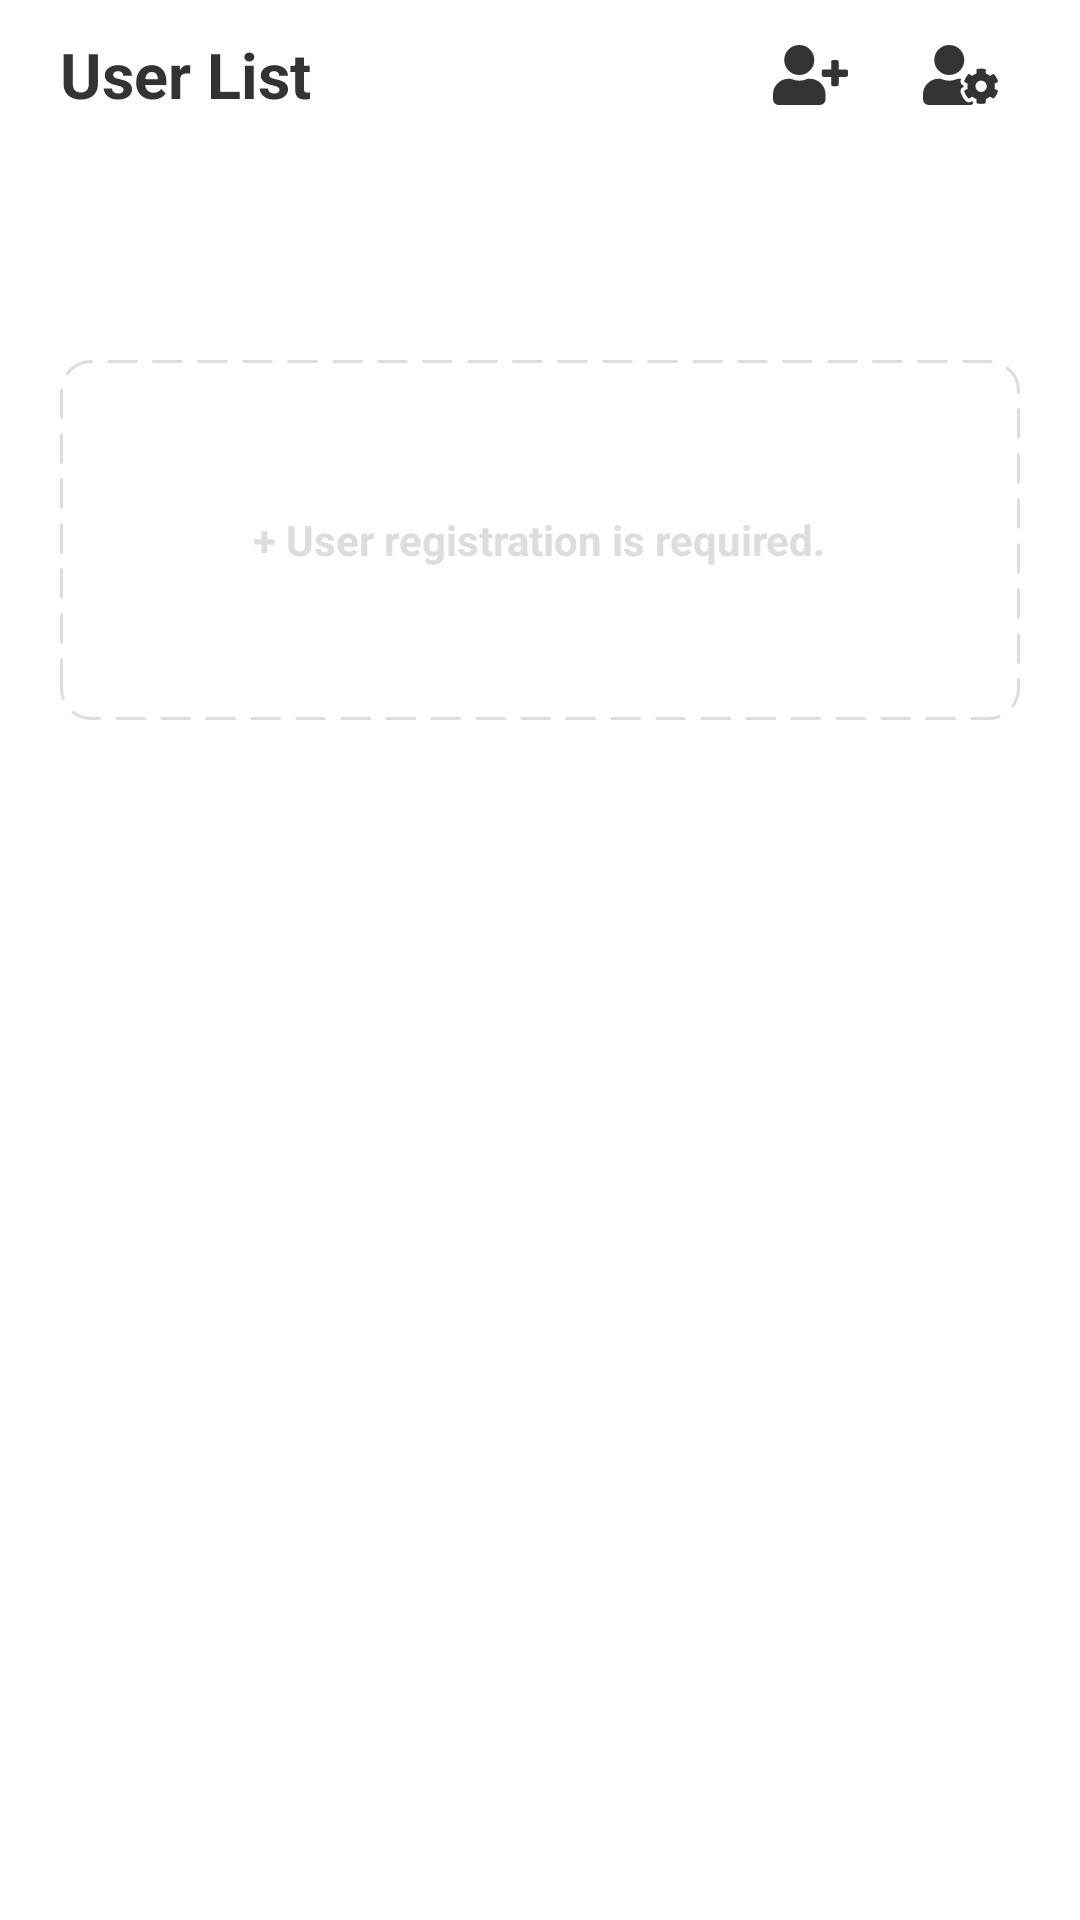

Write the Android layout XML for this screen, with the resource values it uses.
<!-- AndroidManifest.xml: application theme Theme.AppCompat.Light -->
<!-- res/layout/user_panel.xml -->
<?xml version="1.0" encoding="utf-8"?>
<LinearLayout
    xmlns:android="http://schemas.android.com/apk/res/android"
    android:orientation="vertical"
    android:layout_width="match_parent"
    android:layout_height="match_parent"
    android:background="@color/white">

    <ScrollView
        android:layout_width="match_parent"
        android:layout_height="match_parent">

        
        <LinearLayout
            android:orientation="vertical"
            android:layout_width="match_parent"
            android:layout_height="wrap_content">

            
            <LinearLayout
                android:orientation="horizontal"
                android:layout_width="match_parent"
                android:layout_height="50dp"
                android:paddingHorizontal="20dp"
                android:gravity="center"
                android:background="@color/white">

                <TextView
                    android:id="@+id/textView_UserPanel_title"
                    android:layout_width="0dp"
                    android:layout_height="wrap_content"
                    android:layout_weight="1"
                    android:text="User List"
                    android:textSize="21dp"
                    android:textColor="@color/colorDark333"
                    android:textAlignment="textStart"
                    android:textStyle="bold"/>

                <ImageButton
                    android:id="@+id/button_UserPanel_addUser"
                    android:layout_width="40dp"
                    android:layout_height="40dp"
                    android:layout_marginStart="10dp"
                    android:src="@drawable/ic_icon_awesome_user_plus"
                    android:background="@color/transparent" />

                <ImageButton
                    android:id="@+id/button_UserPanel_editUser"
                    android:layout_width="40dp"
                    android:layout_height="40dp"
                    android:layout_marginStart="10dp"
                    android:src="@drawable/ic_icon_awesome_user_cog"
                    android:background="@color/transparent"/>

                <Button
                    android:visibility="gone"
                    android:id="@+id/button_UserPanel_deselect"
                    android:layout_width="80dp"
                    android:layout_height="match_parent"
                    android:layout_marginTop="10dp"
                    android:layout_marginBottom="10dp"
                    android:layout_marginStart="10dp"
                    android:background="@color/colorFadeGray"
                    android:text="Deselect"
                    android:textSize="12dp"
                    android:textColor="@color/black"
                    android:textStyle="bold"/>


            </LinearLayout>


            
            <LinearLayout
                android:id="@+id/Linear_UserPanel_listView"
                android:visibility="visible"
                android:layout_width="match_parent"
                android:layout_height="wrap_content"
                android:paddingHorizontal="15dp"
                android:layout_marginTop="10dp"
                android:layout_marginBottom="50dp"
                android:gravity="center"
                android:background="@color/white">

                <ListView
                    android:id="@+id/list_view_user"
                    android:layout_width="match_parent"
                    android:layout_height="wrap_content"
                    android:scrollbars="none"/>

            </LinearLayout>

            
            <LinearLayout
                android:id="@+id/Linear_UserPanel_addView"
                android:visibility="visible"
                android:orientation="vertical"
                android:layout_width="match_parent"
                android:layout_height="wrap_content"
                android:paddingHorizontal="20dp"
                android:layout_marginTop="10dp"
                android:layout_marginBottom="50dp"
                android:gravity="center"
                android:background="@color/white">

                <FrameLayout
                    android:id="@+id/frame_UserPanel_addUser"
                    android:layout_width="match_parent"
                    android:layout_height="120dp"
                    android:background="@drawable/dotted_line_border_style00">

                    <TextView
                        android:layout_width="wrap_content"
                        android:layout_height="wrap_content"
                        android:layout_gravity="center"
                        android:text="+ User registration is required."
                        android:textSize="14dp"
                        android:textColor="@color/colorGrayDDD"
                        android:textStyle="bold"/>

                </FrameLayout>
            </LinearLayout>

            
            <LinearLayout
                android:visibility="gone"
                android:orientation="horizontal"
                android:layout_width="match_parent"
                android:layout_height="50dp"
                android:paddingHorizontal="25dp"
                android:gravity="center"
                android:background="@color/white">

                <TextView
                    android:id="@+id/textView_init_preferences_clear"
                    android:layout_width="0dp"
                    android:layout_height="wrap_content"
                    android:layout_weight="1"
                    android:text="설정 초기화"
                    android:textSize="18dp"
                    android:textColor="@color/colorDark333"
                    android:textAlignment="textStart"
                    android:textStyle="bold"/>

                <Button
                    android:id="@+id/button_init_preferences_clear"
                    android:layout_width="100dp"
                    android:layout_height="match_parent"
                    android:layout_margin="10dp"
                    android:background="@color/green_200"
                    android:text="초기화"
                    android:textSize="16dp"
                    android:textColor="@color/green_700"
                    android:textStyle="bold"/>

            </LinearLayout>


        </LinearLayout>
    </ScrollView>



</LinearLayout>
<!-- resources referenced by this layout -->
<resources>
  <color name="black">#000000</color> # 검정색
  <color name="colorDark333">#333333</color>
  <color name="colorFadeGray">#F3F4F7</color>
  <color name="colorGrayDDD">#DDDDDD</color>
  <color name="green_200">#EDF8F9</color>
  <color name="green_700">#2B7C8B</color>
  <color name="transparent">#00FFFFFF</color>
  <color name="white">#FFFFFF</color> # 하얀색
  <!-- drawable dotted_line_border_style00 (drawable) -->
  <?xml version="1.0" encoding="utf-8"?>
  <shape xmlns:android="http://schemas.android.com/apk/res/android"
      android:shape="rectangle">
  
  
      <corners android:radius="10dp" />
      <stroke android:width="1dp" android:color="#ddd" android:dashWidth="10dp" android:dashGap="5dp"/>
  
  </shape>
  <!-- drawable ic_icon_awesome_user_cog (drawable) -->
  <vector xmlns:android="http://schemas.android.com/apk/res/android"
      android:width="25dp"
      android:height="20dp"
      android:viewportWidth="44.995"
      android:viewportHeight="36">
    <path
        android:pathData="M42.926,26.248a8.248,8.248 0,0 0,0 -3L44.74,22.2a0.509,0.509 0,0 0,0.232 -0.6,10.552 10.552,0 0,0 -2.334,-4.036 0.513,0.513 0,0 0,-0.633 -0.1L40.191,18.52a8.255,8.255 0,0 0,-2.595 -1.5v-2.1a0.512,0.512 0,0 0,-0.4 -0.5,10.609 10.609,0 0,0 -4.655,0 0.512,0.512 0,0 0,-0.4 0.5v2.1a8.255,8.255 0,0 0,-2.595 1.5l-1.814,-1.048a0.514,0.514 0,0 0,-0.633 0.1,10.552 10.552,0 0,0 -2.334,4.036 0.518,0.518 0,0 0,0.232 0.6l1.814,1.048a8.248,8.248 0,0 0,0 3L25,27.3a0.509,0.509 0,0 0,-0.232 0.6A10.6,10.6 0,0 0,27.1 31.929a0.513,0.513 0,0 0,0.633 0.1l1.814,-1.048a8.255,8.255 0,0 0,2.595 1.5v2.1a0.512,0.512 0,0 0,0.4 0.5,10.609 10.609,0 0,0 4.655,0 0.512,0.512 0,0 0,0.4 -0.5v-2.1a8.255,8.255 0,0 0,2.595 -1.5L42,32.027a0.514,0.514 0,0 0,0.633 -0.1,10.552 10.552,0 0,0 2.334,-4.036 0.518,0.518 0,0 0,-0.232 -0.6l-1.814,-1.048ZM34.875,28.16a3.41,3.41 0,1 1,3.41 -3.41A3.413,3.413 0,0 1,34.875 28.16ZM15.75,18a9,9 0,1 0,-9 -9A9,9 0,0 0,15.75 18ZM29.9,33.926c-0.162,-0.084 -0.323,-0.183 -0.478,-0.274l-0.555,0.323a2.759,2.759 0,0 1,-3.41 -0.513,12.821 12.821,0 0,1 -2.827,-4.894 2.75,2.75 0,0 1,1.259 -3.213l0.555,-0.323q-0.011,-0.274 0,-0.548l-0.555,-0.323a2.747,2.747 0,0 1,-1.259 -3.213c0.063,-0.2 0.155,-0.408 0.225,-0.612 -0.267,-0.021 -0.527,-0.084 -0.8,-0.084H20.876a12.24,12.24 0,0 1,-10.252 0H9.45A9.452,9.452 0,0 0,0 29.7v2.925A3.376,3.376 0,0 0,3.375 36h24.75a3.371,3.371 0,0 0,1.913 -0.6,2.738 2.738,0 0,1 -0.141,-0.83Z"
        android:fillColor="@color/colorDark333"/>
  </vector>
  <!-- drawable ic_icon_awesome_user_plus (drawable) -->
  <vector xmlns:android="http://schemas.android.com/apk/res/android"
      android:width="25dp"
      android:height="20dp"
      android:viewportWidth="45"
      android:viewportHeight="36">
    <path
        android:pathData="M43.875,14.625h-4.5v-4.5A1.128,1.128 0,0 0,38.25 9L36,9a1.128,1.128 0,0 0,-1.125 1.125v4.5h-4.5A1.128,1.128 0,0 0,29.25 15.75L29.25,18a1.128,1.128 0,0 0,1.125 1.125h4.5v4.5A1.128,1.128 0,0 0,36 24.75h2.25a1.128,1.128 0,0 0,1.125 -1.125v-4.5h4.5A1.128,1.128 0,0 0,45 18L45,15.75A1.128,1.128 0,0 0,43.875 14.625ZM15.75,18a9,9 0,1 0,-9 -9A9,9 0,0 0,15.75 18ZM22.05,20.25L20.876,20.25a12.24,12.24 0,0 1,-10.252 0L9.45,20.25A9.452,9.452 0,0 0,0 29.7v2.925A3.376,3.376 0,0 0,3.375 36h24.75A3.376,3.376 0,0 0,31.5 32.625L31.5,29.7A9.452,9.452 0,0 0,22.05 20.25Z"
        android:fillColor="@color/colorDark333"/>
  </vector>
</resources>
